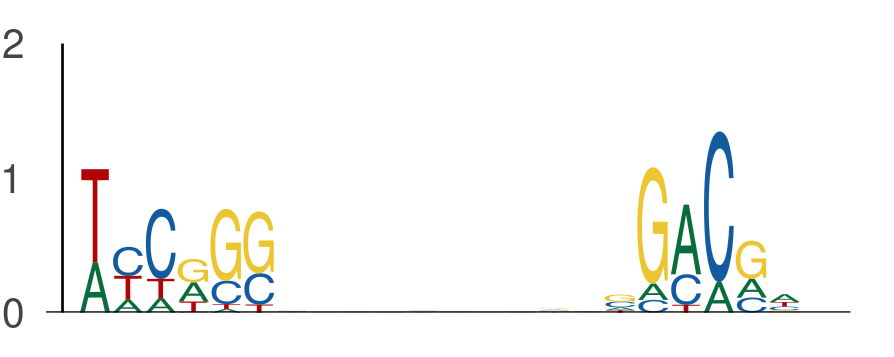

The data file committed next to this chart (first rows):
seq_index, start_position, end_position, is_reversed_complement
801, 24, 30, 0
801, 40, 46, 0
3407, 124, 130, 0
3407, 140, 146, 0
102, 22, 28, 0
102, 38, 44, 0
78, 89, 95, 0
78, 105, 111, 0
4237, 31, 37, 0
4237, 47, 53, 0
4237, 95, 101, 0
4237, 111, 117, 0
4950, 2, 8, 0
4950, 18, 24, 0
2040, 145, 151, 0
2040, 161, 167, 0
1905, 99, 105, 0
1905, 115, 121, 0
3422, 121, 127, 0
3422, 137, 143, 0
4671, 55, 61, 0
4671, 71, 77, 0
144, 106, 112, 0
144, 122, 128, 0
5839, 106, 112, 0
5839, 122, 128, 0
969, 88, 94, 0
969, 104, 110, 0
4155, 12, 18, 0
4155, 28, 34, 0
1146, 112, 118, 0
1146, 128, 134, 0
3042, 57, 63, 0
3042, 73, 79, 0
411, 58, 64, 0
411, 74, 80, 0
5009, 105, 111, 0
5009, 121, 127, 0
4642, 139, 145, 0
4642, 155, 161, 0
4104, 9, 15, 0
4104, 25, 31, 0
2074, 6, 12, 0
2074, 22, 28, 0
5278, 103, 109, 0
5278, 119, 125, 0
2408, 106, 112, 0
2408, 122, 128, 0
2238, 145, 151, 0
2238, 161, 167, 0
5157, 17, 23, 0
5157, 33, 39, 0
5048, 100, 106, 0
5048, 116, 122, 0
355, 142, 148, 0
355, 158, 164, 0
5570, 29, 35, 0
5570, 45, 51, 0
5570, 127, 133, 0
5570, 143, 149, 0
... 1,518 more rows
